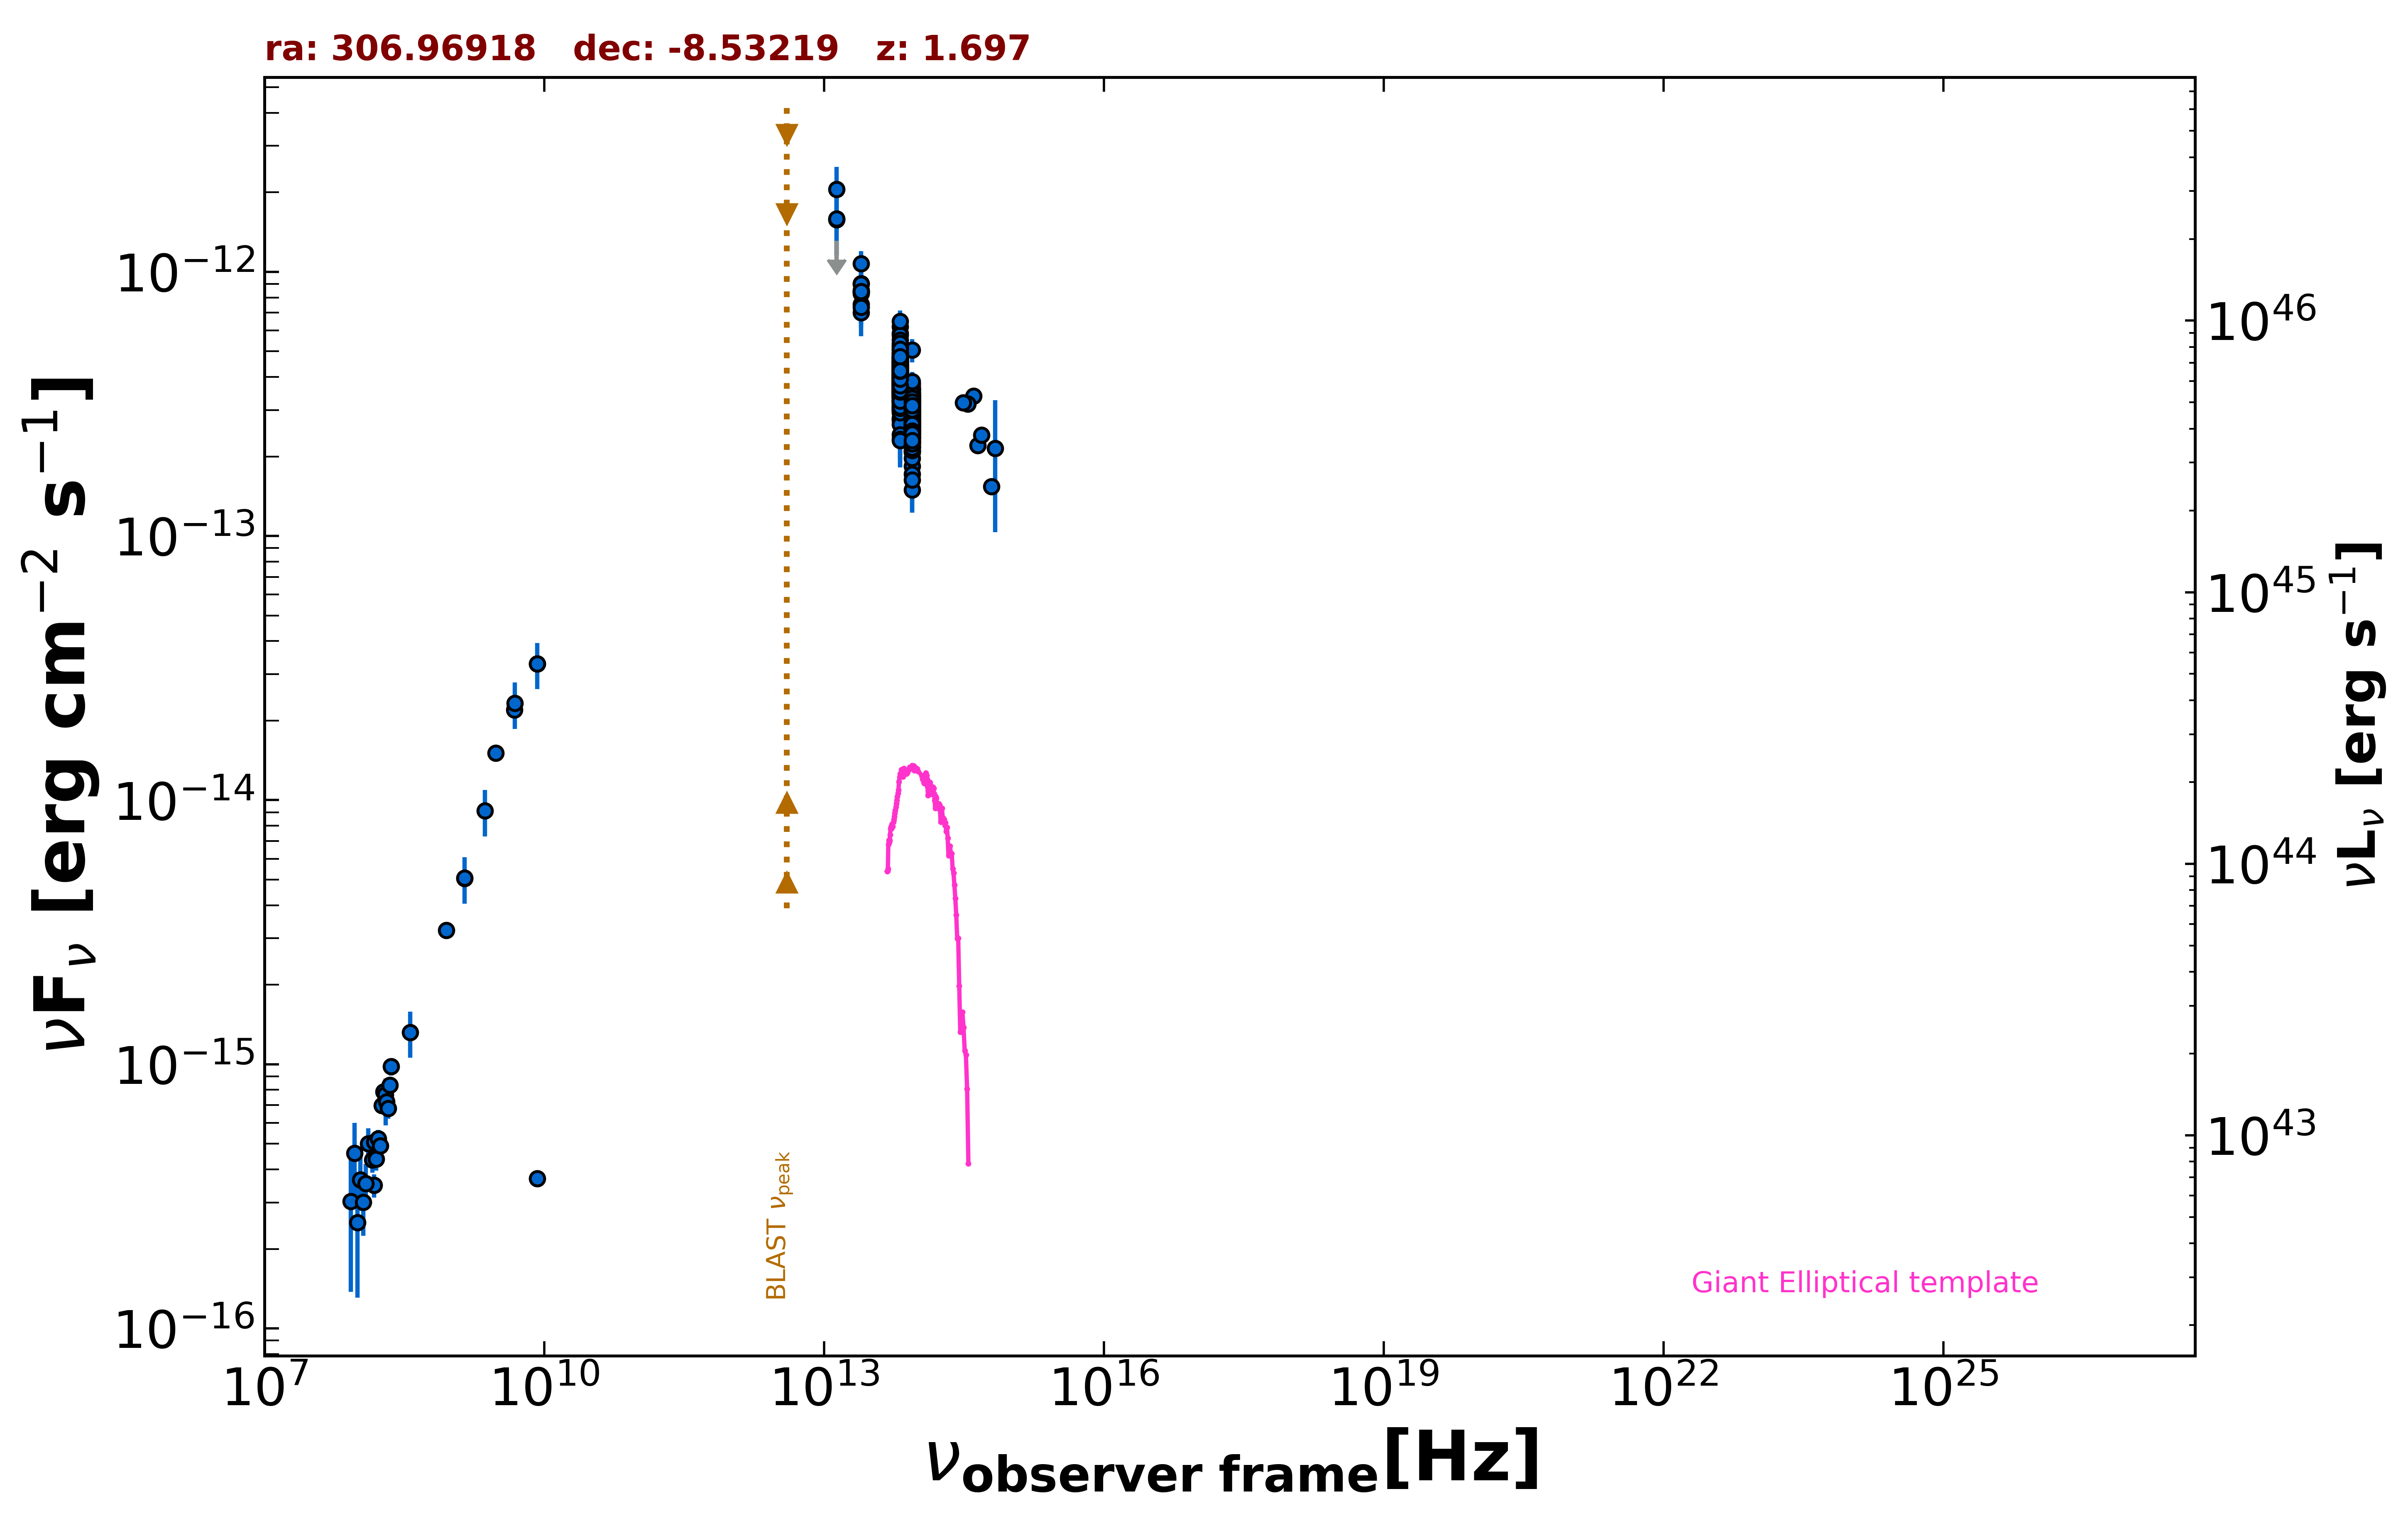

The data file committed next to this chart (first rows):
freq., flux, err_flux, MJD_start, MJD_end, flag, catalog, reference
1.400e+09, 5.061e-15, 1.530e-16, 55000, 55000, , NVSS, Condon et al. 1998  AJ  115  1693
8.870e+08, 3.214e-15, 2.295e-16, 55000, 55000, , RACS, Hale et al. 2021  PASA  38  e058
3.000e+09, 1.507e-14, 4.500e-17, 55000, 55000, , VLASSQL, Gordon et al. 2021  ApJS  255  30
1.500e+08, 3.481e-16, 3.495e-17, 55000, 55000, , TGSS150, Intema et al. 2017  A&A  598  A781
8.400e+09, 3.288e-14, 0.000e+00, 55000, 55000, , CRATES, Healey et al. 2007  ApJS  171  61
8.400e+09, 3.696e-16, 0.000e+00, 55000, 55000, , CRATES, Healey et al. 2007  ApJS  171  61
4.800e+09, 2.194e-14, 1.245e-15, 55000, 55000, , PMN, Griffith et al. 1993-1996  VizieR  VIII/…
8.817e+13, 2.754e-13, 2.600e-15, 55000, 55000, , UNWISE, Schlafly et al. 2019  ApJS  240  30
6.517e+13, 3.735e-13, 4.050e-15, 55000, 55000, , UNWISE, Schlafly et al. 2019  ApJS  240  30
8.817e+13, 2.814e-13, 8.800e-15, 55000, 55000, , WISE, Wright et al. 2010  AJ  140  1868
6.517e+13, 4.284e-13, 1.340e-14, 55000, 55000, , WISE, Wright et al. 2010  AJ  140  1868
2.498e+13, 8.401e-13, 5.500e-14, 55000, 55000, , WISE, Wright et al. 2010  AJ  140  1868
1.363e+13, 1.196e-12, 1.545e-13, 55000, 55000, , WISE, Wright et al. 2010  AJ  140  1868
8.817e+13, 2.643e-13, 3.100e-14, 56957, 56957, , NEOWISE, Mainzer et al. 2014  ApJ  792  30
6.517e+13, 6.204e-13, 5.775e-14, 56957, 56957, , NEOWISE, Mainzer et al. 2014  ApJ  792  30
8.817e+13, 2.712e-13, 2.500e-14, 56957, 56957, , NEOWISE, Mainzer et al. 2014  ApJ  792  30
6.517e+13, 3.797e-13, 4.735e-14, 56957, 56957, , NEOWISE, Mainzer et al. 2014  ApJ  792  30
8.817e+13, 2.508e-13, 3.290e-14, 56957, 56957, , NEOWISE, Mainzer et al. 2014  ApJ  792  30
6.517e+13, 4.457e-13, 4.235e-14, 56957, 56957, , NEOWISE, Mainzer et al. 2014  ApJ  792  30
8.817e+13, 3.142e-13, 2.635e-14, 56957, 56957, , NEOWISE, Mainzer et al. 2014  ApJ  792  30
6.517e+13, 4.316e-13, 4.020e-14, 56957, 56957, , NEOWISE, Mainzer et al. 2014  ApJ  792  30
8.817e+13, 1.840e-13, 3.200e-14, 56957, 56957, , NEOWISE, Mainzer et al. 2014  ApJ  792  30
6.517e+13, 3.921e-13, 3.980e-14, 56957, 56957, , NEOWISE, Mainzer et al. 2014  ApJ  792  30
8.817e+13, 2.245e-13, 2.465e-14, 56957, 56957, , NEOWISE, Mainzer et al. 2014  ApJ  792  30
6.517e+13, 4.148e-13, 3.675e-14, 56957, 56957, , NEOWISE, Mainzer et al. 2014  ApJ  792  30
8.817e+13, 3.201e-13, 4.170e-14, 56957, 56957, , NEOWISE, Mainzer et al. 2014  ApJ  792  30
6.517e+13, 4.754e-13, 4.250e-14, 56957, 56957, , NEOWISE, Mainzer et al. 2014  ApJ  792  30
8.817e+13, 3.565e-13, 3.325e-14, 56957, 56957, , NEOWISE, Mainzer et al. 2014  ApJ  792  30
6.517e+13, 4.217e-13, 4.830e-14, 56957, 56957, , NEOWISE, Mainzer et al. 2014  ApJ  792  30
8.817e+13, 2.869e-13, 3.840e-14, 56957, 56957, , NEOWISE, Mainzer et al. 2014  ApJ  792  30
6.517e+13, 3.640e-13, 4.640e-14, 56957, 56957, , NEOWISE, Mainzer et al. 2014  ApJ  792  30
8.817e+13, 2.788e-13, 2.750e-14, 56957, 56957, , NEOWISE, Mainzer et al. 2014  ApJ  792  30
6.517e+13, 3.365e-13, 5.605e-14, 56957, 56957, , NEOWISE, Mainzer et al. 2014  ApJ  792  30
8.817e+13, 2.437e-13, 3.085e-14, 57140, 57140, , NEOWISE, Mainzer et al. 2014  ApJ  792  30
6.517e+13, 3.903e-13, 4.795e-14, 57140, 57140, , NEOWISE, Mainzer et al. 2014  ApJ  792  30
8.817e+13, 3.358e-13, 2.725e-14, 57140, 57140, , NEOWISE, Mainzer et al. 2014  ApJ  792  30
6.517e+13, 3.829e-13, 5.485e-14, 57140, 57140, , NEOWISE, Mainzer et al. 2014  ApJ  792  30
8.817e+13, 2.628e-13, 2.545e-14, 57140, 57140, , NEOWISE, Mainzer et al. 2014  ApJ  792  30
6.517e+13, 3.415e-13, 4.100e-14, 57140, 57140, , NEOWISE, Mainzer et al. 2014  ApJ  792  30
8.817e+13, 2.623e-13, 2.950e-14, 57140, 57140, , NEOWISE, Mainzer et al. 2014  ApJ  792  30
6.517e+13, 3.016e-13, 4.235e-14, 57140, 57140, , NEOWISE, Mainzer et al. 2014  ApJ  792  30
8.817e+13, 2.182e-13, 3.570e-14, 57140, 57140, , NEOWISE, Mainzer et al. 2014  ApJ  792  30
6.517e+13, 3.610e-13, 4.200e-14, 57140, 57140, , NEOWISE, Mainzer et al. 2014  ApJ  792  30
8.817e+13, 2.898e-13, 3.075e-14, 57140, 57140, , NEOWISE, Mainzer et al. 2014  ApJ  792  30
6.517e+13, 3.511e-13, 4.315e-14, 57140, 57140, , NEOWISE, Mainzer et al. 2014  ApJ  792  30
8.817e+13, 2.665e-13, 2.560e-14, 57139, 57139, , NEOWISE, Mainzer et al. 2014  ApJ  792  30
6.517e+13, 3.790e-13, 3.880e-14, 57139, 57139, , NEOWISE, Mainzer et al. 2014  ApJ  792  30
8.817e+13, 2.824e-13, 2.785e-14, 57140, 57140, , NEOWISE, Mainzer et al. 2014  ApJ  792  30
6.517e+13, 3.818e-13, 3.945e-14, 57140, 57140, , NEOWISE, Mainzer et al. 2014  ApJ  792  30
8.817e+13, 3.383e-13, 2.650e-14, 57140, 57140, , NEOWISE, Mainzer et al. 2014  ApJ  792  30
6.517e+13, 3.878e-13, 4.620e-14, 57140, 57140, , NEOWISE, Mainzer et al. 2014  ApJ  792  30
8.817e+13, 3.139e-13, 3.040e-14, 57140, 57140, , NEOWISE, Mainzer et al. 2014  ApJ  792  30
6.517e+13, 3.896e-13, 7.035e-14, 57140, 57140, , NEOWISE, Mainzer et al. 2014  ApJ  792  30
8.817e+13, 1.713e-13, 4.890e-14, 57316, 57316, , NEOWISE, Mainzer et al. 2014  ApJ  792  30
6.517e+13, 4.838e-13, 1.119e-13, 57316, 57316, , NEOWISE, Mainzer et al. 2014  ApJ  792  30
8.817e+13, 2.837e-13, 3.485e-14, 57319, 57319, , NEOWISE, Mainzer et al. 2014  ApJ  792  30
6.517e+13, 3.557e-13, 4.960e-14, 57319, 57319, , NEOWISE, Mainzer et al. 2014  ApJ  792  30
8.817e+13, 3.345e-13, 2.620e-14, 57319, 57319, , NEOWISE, Mainzer et al. 2014  ApJ  792  30
6.517e+13, 4.087e-13, 5.665e-14, 57319, 57319, , NEOWISE, Mainzer et al. 2014  ApJ  792  30
8.817e+13, 3.465e-13, 4.865e-14, 57319, 57319, , NEOWISE, Mainzer et al. 2014  ApJ  792  30
... 517 more rows
